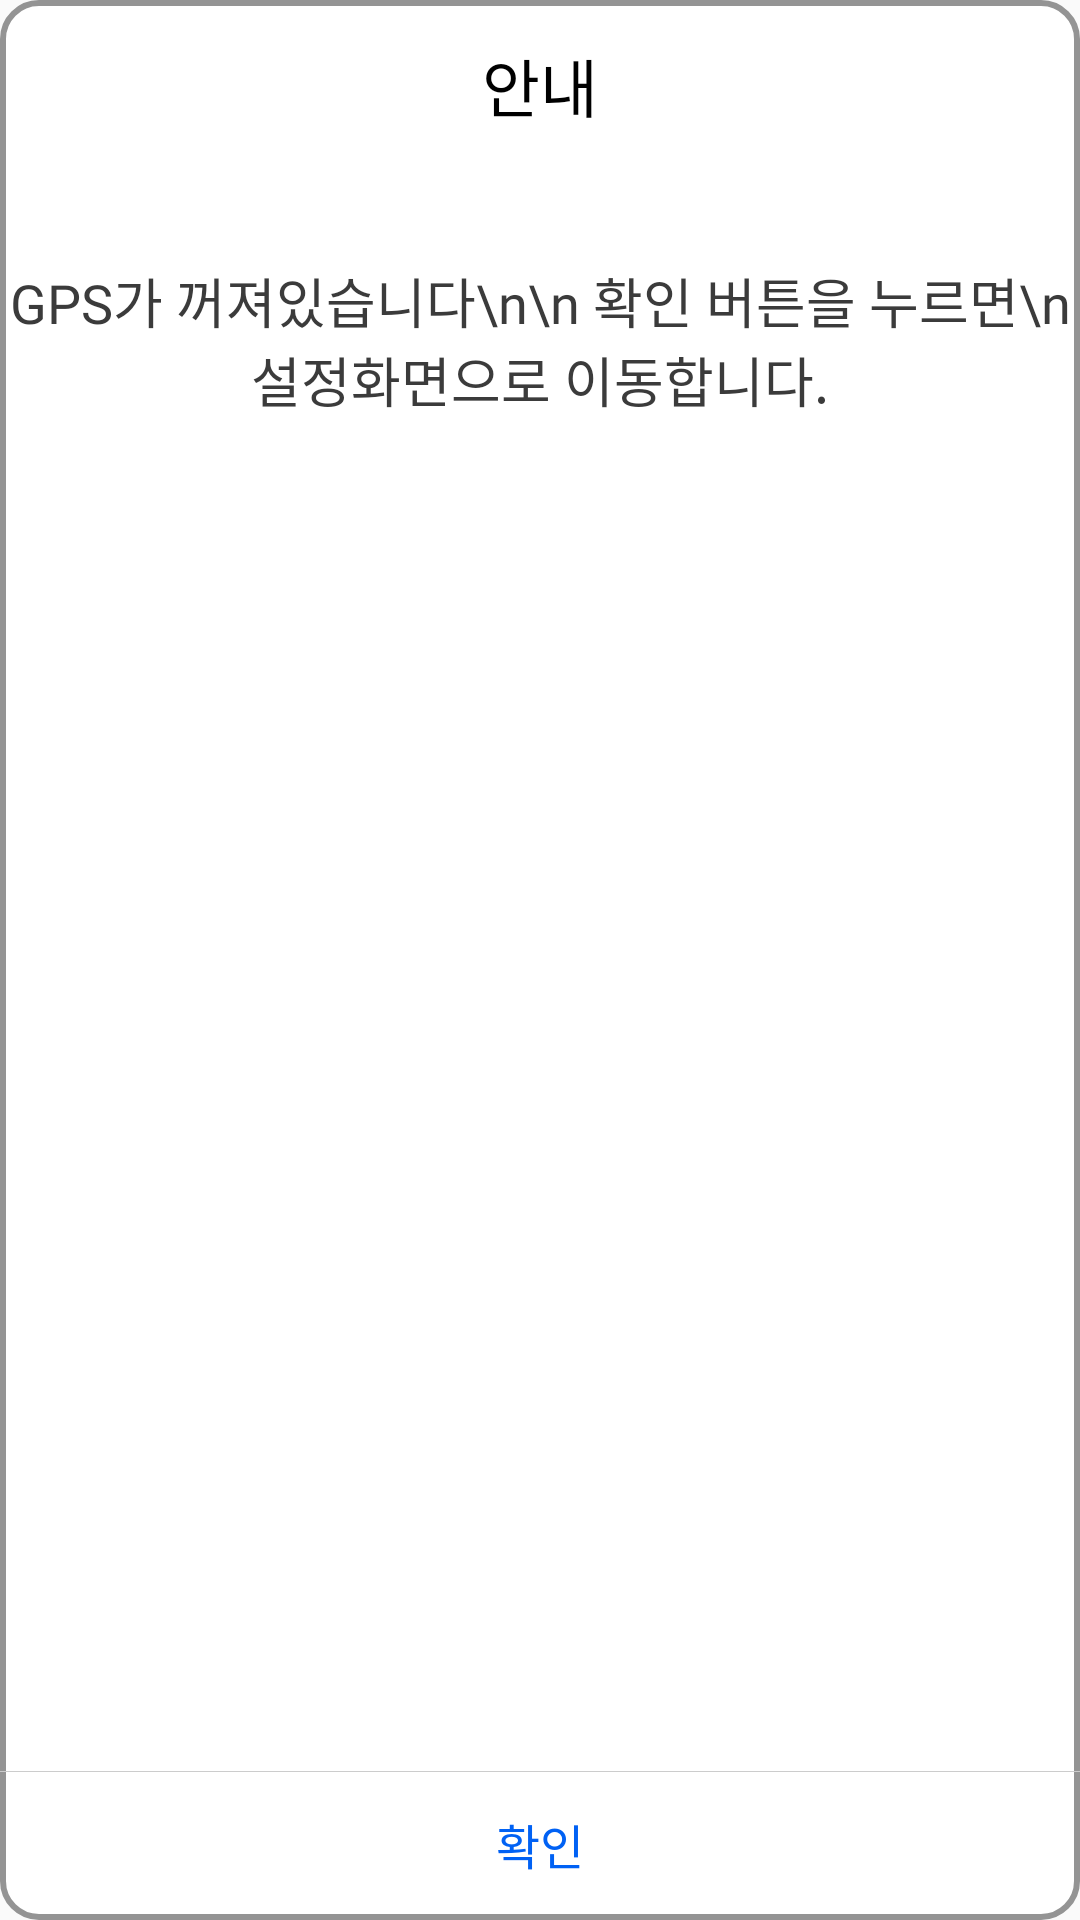

Here is an Android app screen rendered from its layout file. Give the layout XML and the strings, colors and styles it references.
<!-- AndroidManifest.xml: application theme AppTheme -->
<!-- res/layout/dialog_one_button.xml -->
<?xml version="1.0" encoding="utf-8"?>
<androidx.constraintlayout.widget.ConstraintLayout xmlns:android="http://schemas.android.com/apk/res/android"
    android:layout_width="280dp"
    android:layout_height="232.3dp"
    xmlns:app="http://schemas.android.com/apk/res-auto"
    android:background="@drawable/round_rectangle_12dp"
    android:theme="@style/AppTheme"
    style="@style/AppTheme"
    >

    <TextView
        android:id="@+id/tv_one_dialog_title"
        android:layout_width="wrap_content"
        android:layout_height="28dp"
        android:layout_marginTop="12.6dp"
        app:layout_constraintTop_toTopOf="parent"
        android:text="안내"
        android:fontFamily="@font/notosans_semibold"
        android:textSize="21sp"
        android:textColor="#000"
        android:gravity="center"
        app:layout_constraintStart_toStartOf="parent"
        app:layout_constraintEnd_toEndOf="parent"
    />

    <TextView
        android:id="@+id/tv_one_dialog_contents"
        android:layout_width="wrap_content"
        android:layout_height="105.6dp"
        android:textColor="@color/greyish_brown"
        android:fontFamily="@font/notosans_regular"
        android:textSize="18sp"
        android:gravity="center"
        android:text="GPS가 꺼져있습니다\n\n 확인 버튼을 누르면\n 설정화면으로 이동합니다."
        android:layout_marginTop="20.1dp"
        app:layout_constraintTop_toBottomOf="@id/tv_one_dialog_title"
        app:layout_constraintStart_toStartOf="parent"
        app:layout_constraintEnd_toEndOf="parent" />

    <View
        android:layout_width="match_parent"
        android:layout_height="0.4dp"
        android:background="#cccccc"
        android:layout_marginBottom="49.2dp"
        app:layout_constraintBottom_toBottomOf="parent"
    />

    <LinearLayout
        android:layout_width="match_parent"
        android:layout_height="48.2dp"
        app:layout_constraintBottom_toBottomOf="parent"
        app:layout_constraintStart_toStartOf="parent"
        app:layout_constraintEnd_toEndOf="parent"
        android:layout_marginStart="6.9dp"
        android:layout_marginEnd="6.9dp"
        android:layout_marginBottom="1dp"
    >
        <Button
            android:id="@+id/btn_one_dialog_ok"
            android:theme="@style/TextThemeDialogButton"
            style="@style/TextThemeDialogButton"
            android:text="확인"
            android:background="?android:attr/selectableItemBackground"
        />
    </LinearLayout>


</androidx.constraintlayout.widget.ConstraintLayout>
<!-- resources referenced by this layout -->
<resources>
  <color name="greyish_brown">#3b3b3b</color>
  <!-- drawable round_rectangle_12dp (drawable) -->
  <?xml version="1.0" encoding="utf-8"?>
  <shape xmlns:android="http://schemas.android.com/apk/res/android"
      android:shape="rectangle">
  
      <solid
      android:color="#ffffff"/>
  
      <stroke
      android:color="#949494"
      android:width="2dp"/>
  
      <corners
      android:radius="12dp" />
  
  </shape>
  <style name="AppTheme" parent="Theme.AppCompat.Light.DarkActionBar">
          
          <item name="colorPrimary">@color/colorPrimary</item>
          <item name="colorPrimaryDark">@color/colorPrimaryDark</item>
          <item name="colorAccent">@color/colorAccent</item>
  
          
          <item name="windowActionBar">false</item>
          <item name="windowNoTitle">true</item>
  
          <item name="android:colorControlHighlight">@color/bright_blue</item>
  
           
          <item name="android:statusBarColor">@color/background_white</item>
      </style>
  <style name="TextThemeDialogButton" parent="@android:style/Widget.TextView">
          <item name="android:layout_width">match_parent</item>
          <item name="android:layout_height">match_parent</item>
          <item name="android:textColor">@color/bright_blue</item>
          <item name="android:textSize">16sp</item>
          <item name="android:layout_weight">1</item>
      </style>
  <color name="colorPrimary">#008577</color>
  <color name="colorPrimaryDark">#00574B</color>
  <color name="colorAccent">#D81B60</color>
  <color name="bright_blue">#0061f4</color>
  <color name="background_white">#fafafa</color>
</resources>
